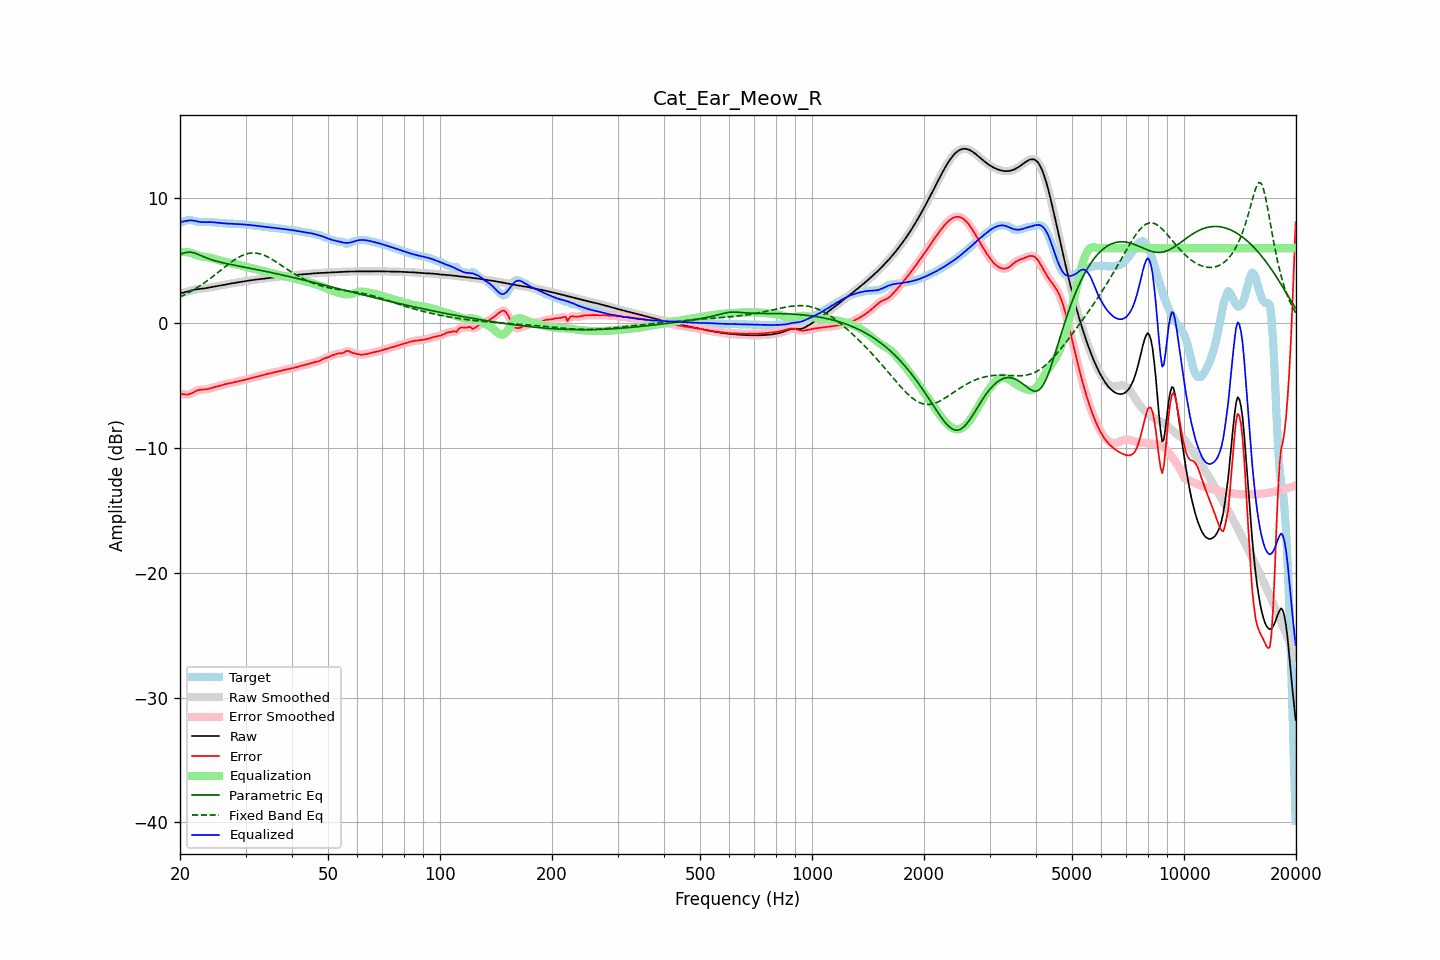

Source data for this figure (header and first rows):
frequency, raw, error, smoothed, error_smoothed, equalization, parametric_eq, fixed_band_eq, equalized_raw, equalized_smoothed, target
20.00, 2.38, -5.67, 2.38, -5.66, 5.70, 5.51, 2.09, 8.08, 8.08, 8.05
20.20, 2.41, -5.68, 2.41, -5.69, 5.71, 5.55, 2.15, 8.11, 8.11, 8.09
20.40, 2.44, -5.69, 2.44, -5.70, 5.70, 5.60, 2.21, 8.14, 8.14, 8.13
20.61, 2.47, -5.72, 2.47, -5.71, 5.70, 5.63, 2.28, 8.17, 8.17, 8.18
20.81, 2.50, -5.73, 2.50, -5.72, 5.69, 5.66, 2.34, 8.19, 8.19, 8.23
21.02, 2.54, -5.72, 2.54, -5.72, 5.67, 5.67, 2.41, 8.21, 8.21, 8.26
21.23, 2.58, -5.69, 2.58, -5.69, 5.64, 5.68, 2.48, 8.23, 8.22, 8.27
21.44, 2.62, -5.64, 2.62, -5.63, 5.62, 5.67, 2.56, 8.23, 8.23, 8.25
21.66, 2.65, -5.57, 2.65, -5.57, 5.57, 5.65, 2.63, 8.21, 8.22, 8.22
21.87, 2.68, -5.50, 2.68, -5.50, 5.51, 5.61, 2.71, 8.19, 8.19, 8.18
22.09, 2.70, -5.44, 2.70, -5.44, 5.46, 5.57, 2.79, 8.16, 8.16, 8.14
22.31, 2.72, -5.39, 2.72, -5.39, 5.42, 5.52, 2.87, 8.14, 8.14, 8.11
22.54, 2.73, -5.36, 2.73, -5.36, 5.38, 5.47, 2.95, 8.11, 8.11, 8.09
22.76, 2.75, -5.34, 2.75, -5.34, 5.35, 5.41, 3.04, 8.10, 8.10, 8.08
22.99, 2.76, -5.33, 2.76, -5.33, 5.33, 5.35, 3.12, 8.09, 8.09, 8.09
23.22, 2.78, -5.32, 2.78, -5.32, 5.31, 5.30, 3.21, 8.08, 8.09, 8.10
23.45, 2.79, -5.31, 2.79, -5.31, 5.29, 5.25, 3.30, 8.09, 8.09, 8.10
23.69, 2.82, -5.29, 2.82, -5.29, 5.27, 5.20, 3.40, 8.09, 8.09, 8.11
23.92, 2.84, -5.26, 2.84, -5.26, 5.25, 5.15, 3.49, 8.09, 8.09, 8.10
24.16, 2.87, -5.22, 2.87, -5.22, 5.22, 5.10, 3.59, 8.09, 8.09, 8.09
24.40, 2.89, -5.18, 2.89, -5.18, 5.19, 5.06, 3.69, 8.08, 8.08, 8.08
24.65, 2.92, -5.15, 2.92, -5.15, 5.15, 5.02, 3.79, 8.07, 8.07, 8.07
24.89, 2.94, -5.11, 2.94, -5.11, 5.12, 4.98, 3.89, 8.06, 8.06, 8.05
25.14, 2.97, -5.08, 2.97, -5.08, 5.08, 4.95, 3.99, 8.04, 8.04, 8.04
25.39, 2.99, -5.05, 2.99, -5.04, 5.04, 4.91, 4.09, 8.03, 8.03, 8.03
25.65, 3.01, -5.01, 3.01, -5.01, 5.01, 4.88, 4.20, 8.01, 8.01, 8.02
25.91, 3.03, -4.97, 3.03, -4.97, 4.97, 4.85, 4.30, 8.00, 8.00, 8.00
26.16, 3.05, -4.94, 3.05, -4.94, 4.94, 4.82, 4.40, 7.99, 7.99, 7.99
26.43, 3.08, -4.90, 3.08, -4.90, 4.90, 4.79, 4.50, 7.98, 7.98, 7.98
26.69, 3.10, -4.87, 3.10, -4.87, 4.87, 4.76, 4.60, 7.98, 7.98, 7.97
26.96, 3.13, -4.84, 3.13, -4.84, 4.84, 4.73, 4.70, 7.97, 7.97, 7.97
27.23, 3.16, -4.81, 3.15, -4.81, 4.81, 4.71, 4.80, 7.97, 7.97, 7.97
27.50, 3.18, -4.79, 3.18, -4.79, 4.78, 4.68, 4.89, 7.96, 7.96, 7.97
27.77, 3.20, -4.76, 3.20, -4.76, 4.76, 4.66, 4.98, 7.96, 7.96, 7.96
28.05, 3.22, -4.73, 3.22, -4.73, 4.73, 4.63, 5.07, 7.95, 7.95, 7.95
28.33, 3.24, -4.70, 3.24, -4.70, 4.70, 4.61, 5.15, 7.94, 7.94, 7.94
28.62, 3.26, -4.67, 3.26, -4.67, 4.67, 4.58, 5.23, 7.94, 7.94, 7.93
28.90, 3.28, -4.64, 3.28, -4.64, 4.65, 4.56, 5.30, 7.93, 7.93, 7.93
29.19, 3.30, -4.61, 3.30, -4.62, 4.62, 4.53, 5.37, 7.92, 7.92, 7.92
29.48, 3.33, -4.59, 3.33, -4.59, 4.58, 4.51, 5.43, 7.91, 7.91, 7.91
29.78, 3.35, -4.56, 3.35, -4.56, 4.55, 4.48, 5.48, 7.90, 7.90, 7.90
30.08, 3.37, -4.52, 3.37, -4.52, 4.52, 4.46, 5.52, 7.89, 7.89, 7.89
30.38, 3.39, -4.49, 3.39, -4.49, 4.49, 4.43, 5.56, 7.88, 7.88, 7.88
30.68, 3.41, -4.45, 3.41, -4.45, 4.45, 4.41, 5.59, 7.87, 7.86, 7.86
30.99, 3.43, -4.41, 3.43, -4.41, 4.42, 4.38, 5.61, 7.85, 7.85, 7.84
31.30, 3.45, -4.38, 3.45, -4.38, 4.39, 4.36, 5.61, 7.83, 7.83, 7.83
31.61, 3.46, -4.35, 3.46, -4.35, 4.35, 4.33, 5.62, 7.82, 7.82, 7.82
31.93, 3.48, -4.32, 3.48, -4.32, 4.32, 4.31, 5.61, 7.80, 7.80, 7.80
32.24, 3.50, -4.29, 3.50, -4.29, 4.29, 4.28, 5.59, 7.78, 7.78, 7.79
32.57, 3.51, -4.26, 3.51, -4.26, 4.25, 4.25, 5.57, 7.77, 7.77, 7.77
32.89, 3.53, -4.22, 3.53, -4.22, 4.22, 4.23, 5.54, 7.75, 7.75, 7.75
33.22, 3.55, -4.18, 3.55, -4.18, 4.19, 4.20, 5.49, 7.74, 7.74, 7.73
33.55, 3.57, -4.15, 3.57, -4.15, 4.15, 4.18, 5.45, 7.72, 7.72, 7.72
33.89, 3.59, -4.12, 3.59, -4.12, 4.12, 4.15, 5.39, 7.71, 7.71, 7.70
34.23, 3.60, -4.09, 3.60, -4.09, 4.09, 4.12, 5.33, 7.69, 7.69, 7.69
34.57, 3.62, -4.06, 3.62, -4.06, 4.06, 4.09, 5.27, 7.68, 7.68, 7.68
34.92, 3.64, -4.03, 3.64, -4.03, 4.03, 4.07, 5.20, 7.66, 7.66, 7.67
35.27, 3.65, -4.00, 3.65, -4.00, 4.00, 4.04, 5.12, 7.65, 7.65, 7.65
35.62, 3.67, -3.97, 3.67, -3.97, 3.97, 4.01, 5.05, 7.64, 7.64, 7.64
35.97, 3.68, -3.93, 3.68, -3.94, 3.94, 3.98, 4.97, 7.62, 7.62, 7.62
... 635 more rows
